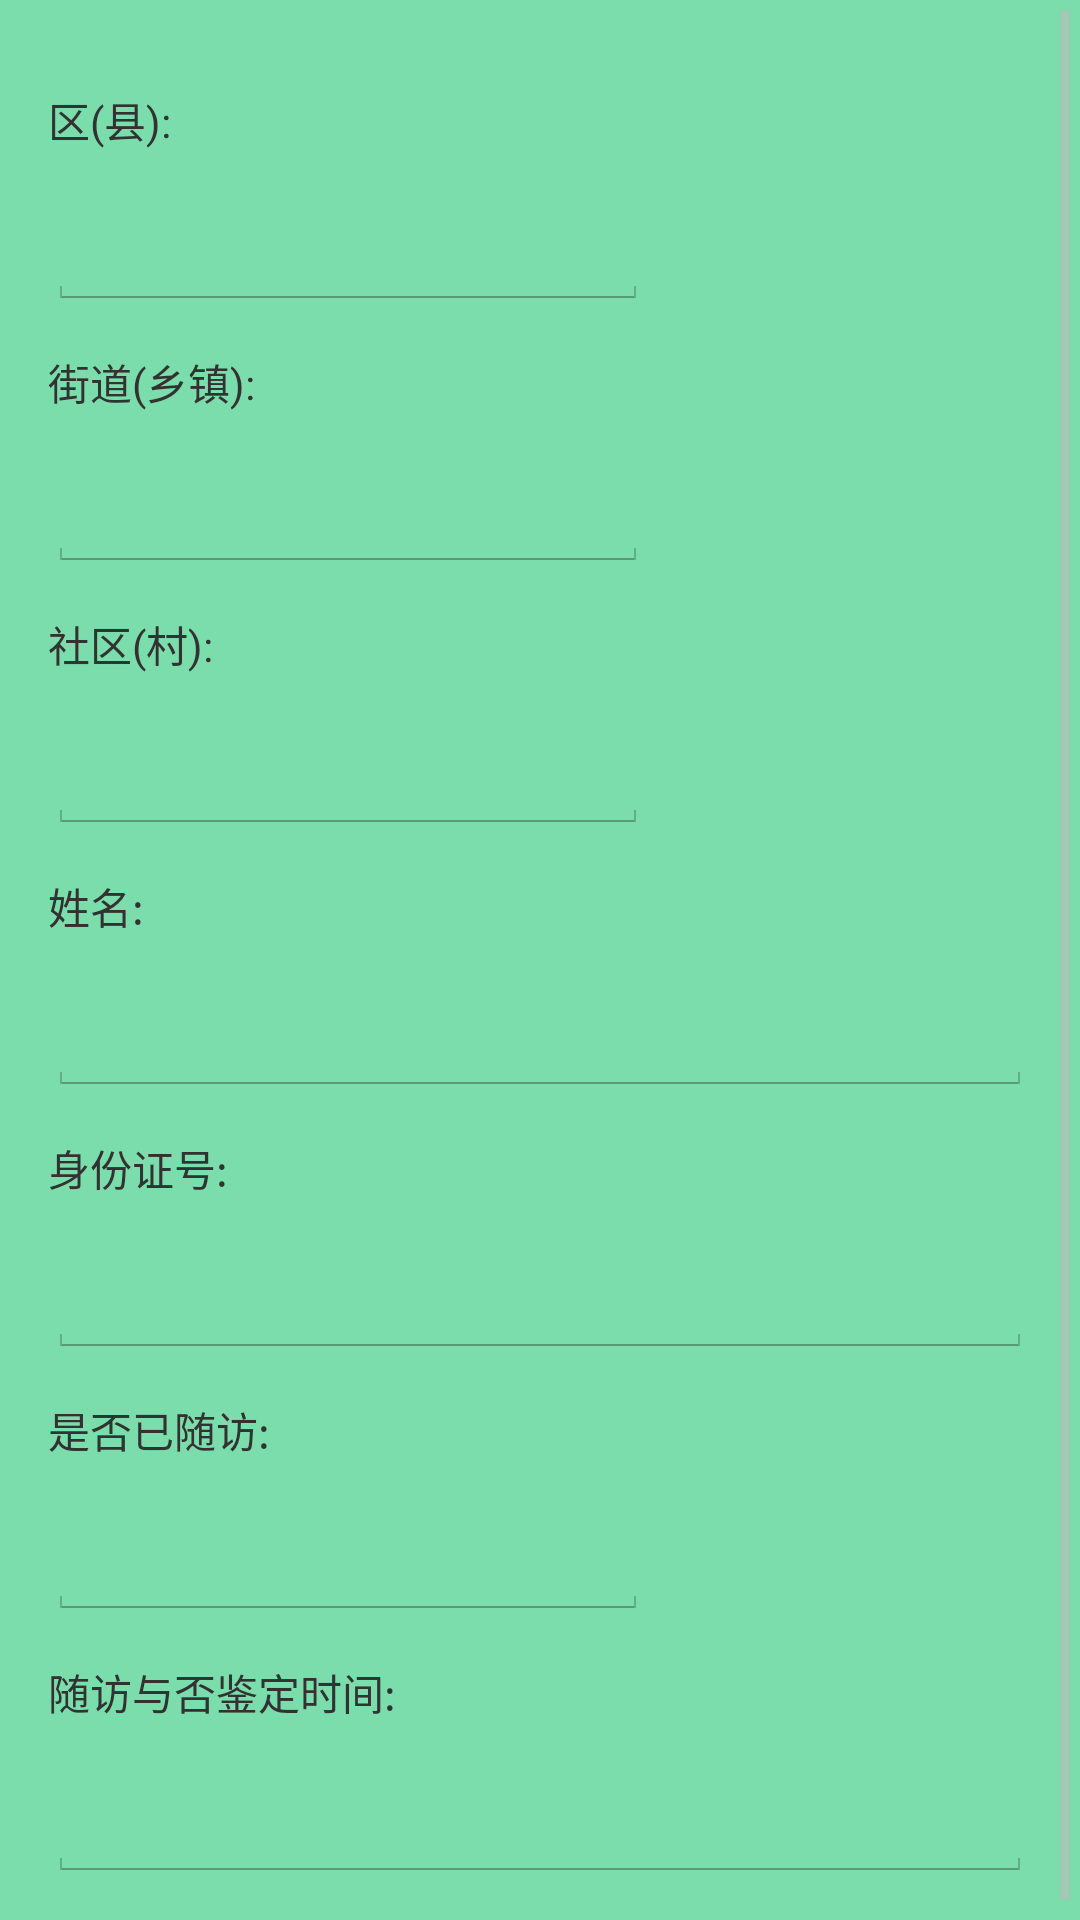

Write the Android layout XML for this screen, with the resource values it uses.
<!-- AndroidManifest.xml: application theme AppTheme -->
<!-- res/layout/activity_dengjichaxun.xml -->
<ScrollView xmlns:android="http://schemas.android.com/apk/res/android"
            xmlns:tools="http://schemas.android.com/tools"
            android:layout_width="match_parent"
            android:layout_height="match_parent"
            tools:context=".suifangdengji.FunvSearchActivity">
    <RelativeLayout
            android:id="@+id/main_layout"
            android:background="@color/main_background"
            android:layout_width="match_parent" android:layout_height="wrap_content">
        <GridLayout
                android:layout_width="match_parent"
                android:layout_height="wrap_content"
                android:paddingLeft="@dimen/activity_horizontal_margin"
                android:paddingRight="@dimen/activity_horizontal_margin"
                android:paddingTop="@dimen/activity_vertical_margin"
                android:paddingBottom="@dimen/activity_vertical_margin"
                android:columnCount="1"
                android:focusable="true"
                android:focusableInTouchMode="true">

            <TextView
                    android:text="区(县):"
                    style="@style/textview_header_normal"/>
            <EditText
                    android:id="@+id/sp_quxian"
                    android:layout_gravity="center_vertical"
                    android:minWidth="200dp"
                    style="@style/select_edittext"
            />
            <TextView
                    android:text="街道(乡镇):"
                    style="@style/textview_header_normal"/>
            <EditText
                    android:id="@+id/sp_jiedao"
                    android:layout_gravity="center_vertical"
                    android:minWidth="200dp"
                    style="@style/select_edittext"
            />
            <TextView
                    android:text="社区(村):"
                    style="@style/textview_header_normal"/>
            <EditText
                    android:id="@+id/sp_shequ"
                    android:layout_gravity="center_vertical"
                    android:minWidth="200dp"
                    style="@style/select_edittext"
            />
            <TextView
                    android:text="姓名:"
                    style="@style/textview_header_normal"/>
            <EditText
                    android:id="@+id/et_xingming"
                    style="@style/normal_edittext"/>
            <TextView
                    android:text="身份证号:"
                    style="@style/textview_header_normal"/>
            <EditText
                    android:id="@+id/et_shenfenzheng"
                    style="@style/normal_edittext"/>
            <TextView
                    android:text="是否已随访:"
                    style="@style/textview_header_normal"/>
            <EditText
                    android:id="@+id/sp_shifousuifang"
                    android:layout_gravity="center_vertical"
                    android:minWidth="200dp"
                    style="@style/select_edittext"
            />
            <TextView
                    android:text="随访与否鉴定时间:"
                    style="@style/textview_header_normal"/>
            <EditText
                    android:id="@+id/et_suifangjiandingshijian"
                    style="@style/select_edittext"/>
        </GridLayout>

    </RelativeLayout>
</ScrollView>
<!-- resources referenced by this layout -->
<resources>
  <color name="main_background">#ff7bddab</color>
  <dimen name="activity_horizontal_margin">16dp</dimen>
  <dimen name="activity_vertical_margin">16dp</dimen>
  <style name="normal_edittext">
          <item name="android:singleLine">true</item>
          <item name="android:layout_gravity">fill</item>
      </style>
  <style name="select_edittext">
          <item name="android:editable">false</item>
          <item name="android:layout_gravity">fill</item>
          <item name="android:tag">""</item>
      </style>
  <style name="textview_header_normal">
          <item name="android:minHeight">48dp</item>
          <item name="android:gravity">left|center_vertical</item>
          <item name="android:layout_gravity">center_vertical</item>
      </style>
  <style name="AppTheme" parent="android:Theme.Holo.Light">
          
          
      </style>
</resources>
